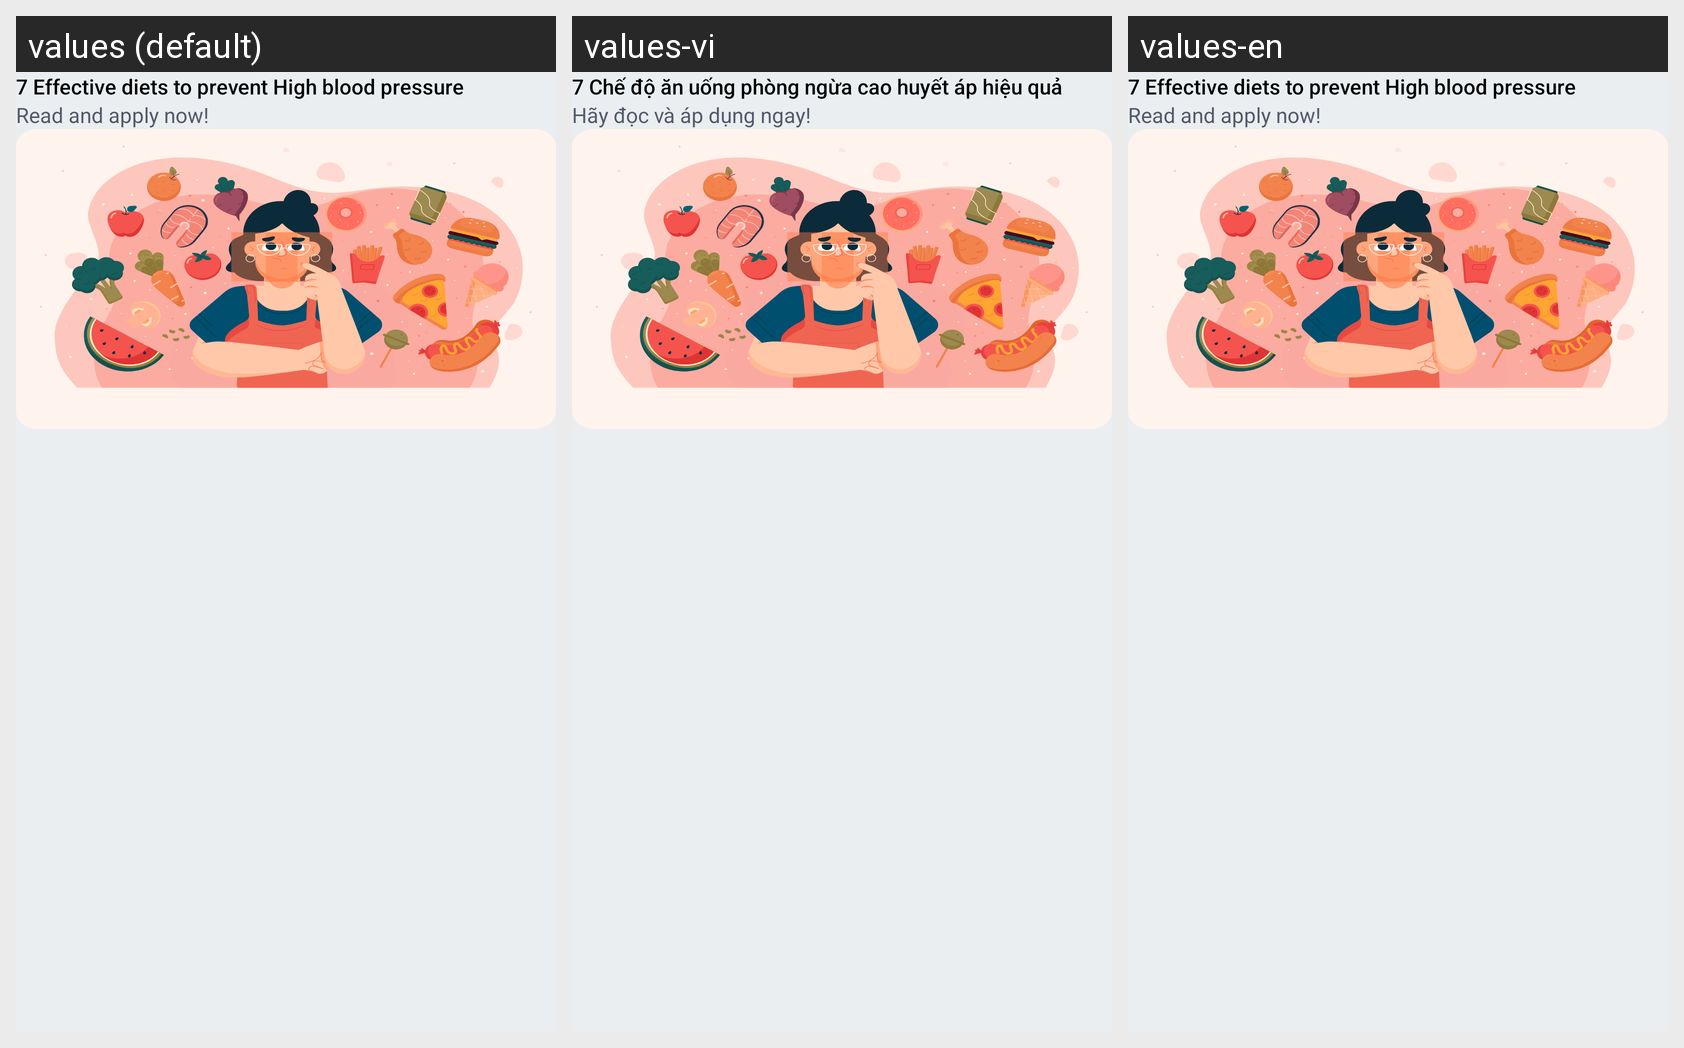

For this localized Android screen grid, give each drawn string resource with its value in every locale shown.
Android screen res/layout/layout_notification_expand_4.xml rendered under 3 locales, left to right: values (default), values-vi, values-en. Device: Nexus 5 (rendered at 1080×1920; each locale shown at half size, 540×960, under a caption strip naming it); theme Theme.BloodPressureApp.
Strings drawn on this screen, with the default value and each locale's value (text and hints the layout hard-codes, and strings that could not be matched under every locale, appear in the picture but are not listed):

title_notification_4
  values: 7 Effective diets to prevent High blood pressure
  values-vi: 7 Chế độ ăn uống phòng ngừa cao huyết áp hiệu quả
  values-en: 7 Effective diets to prevent High blood pressure  [not translated; the default value is used]

content_notification_4
  values: Read and apply now!
  values-vi: Hãy đọc và áp dụng ngay!
  values-en: Read and apply now!  [not translated; the default value is used]
